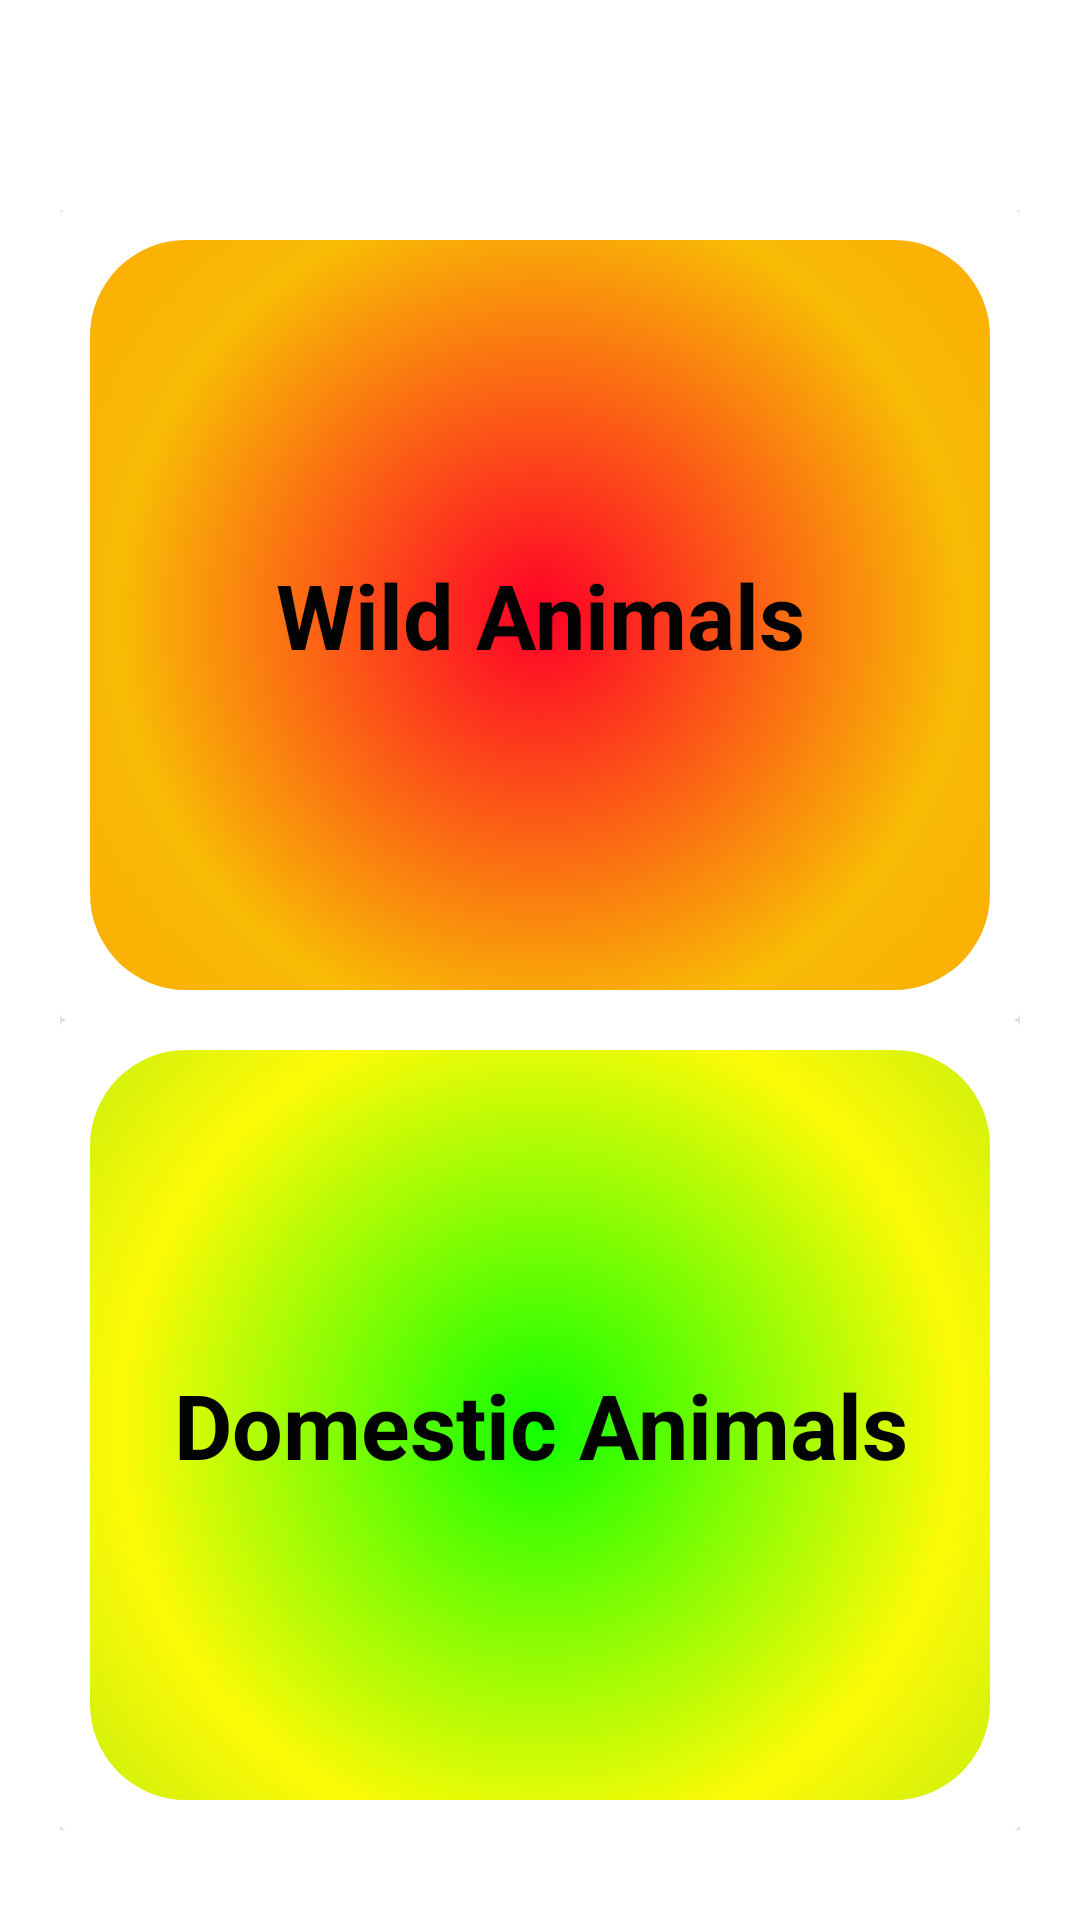

This screen was rendered from an Android layout file. Write that file and the resources it references.
<!-- AndroidManifest.xml: application theme AppTheme -->
<!-- res/layout/content_animals.xml -->
<?xml version="1.0" encoding="utf-8"?>
<LinearLayout xmlns:android="http://schemas.android.com/apk/res/android"
    xmlns:app="http://schemas.android.com/apk/res-auto"
    xmlns:tools="http://schemas.android.com/tools"
    android:layout_width="match_parent"
    android:layout_height="match_parent"
    android:orientation="vertical"
    android:background="@color/white"
    >

    <ScrollView
        android:layout_width="fill_parent"
        android:layout_height="fill_parent"
        android:id="@+id/scrollView"
        android:paddingTop="50dp">

        <LinearLayout
            android:layout_width="fill_parent"
            android:layout_height="fill_parent"
            android:orientation="vertical"
            android:padding="20dp"
            >
            <androidx.cardview.widget.CardView
                android:layout_width="match_parent"
                android:layout_height="270dp">
                <RelativeLayout
                    android:id="@+id/wild"
                    xmlns:tools="http://schemas.android.com/tools"
                    android:layout_width="match_parent"
                    android:layout_height="270dp"
                    android:padding="10dp"
                    >



                    <TextView
                        android:layout_width="match_parent"
                        android:layout_height="match_parent"
                        android:background="@drawable/blue2"
                        android:gravity="center"
                        android:text="@string/wild"
                        android:textColor="#030303"
                        android:textSize="30dp"
                        android:textStyle="bold" />
                </RelativeLayout>
            </androidx.cardview.widget.CardView>

            <androidx.cardview.widget.CardView
                android:layout_width="match_parent"
                android:layout_height="270dp"
                >

                <RelativeLayout
                    android:id="@+id/domestic"
                    xmlns:tools="http://schemas.android.com/tools"
                    android:layout_width="match_parent"
                    android:layout_height="270dp"
                    android:padding="10dp">



                    <TextView
                        android:layout_width="match_parent"
                        android:layout_height="match_parent"
                        android:text="@string/domestic"
                        android:textSize="30dp"
                        android:background="@drawable/blue3"
                        android:textStyle="bold"
                        android:textColor="#030303"
                        android:gravity="center" />

                </RelativeLayout>
            </androidx.cardview.widget.CardView>

        </LinearLayout>
    </ScrollView>


</LinearLayout>
<!-- resources referenced by this layout -->
<resources>
  <color name="white">#FFFFFF</color>
  <!-- drawable blue2 (drawable) -->
  <?xml version="1.0" encoding="utf-8"?>
  <shape xmlns:android="http://schemas.android.com/apk/res/android">
  
      <gradient android:type="radial"
         android:gradientRadius="280dp"
          android:startColor="#FF0027"
          android:centerColor="#F8BB04"
          android:endColor="#FF9800"/>
  
      <corners android:radius="32dp"/>
  
  </shape>
  <!-- drawable blue3 (drawable) -->
  <?xml version="1.0" encoding="utf-8"?>
  <shape xmlns:android="http://schemas.android.com/apk/res/android">
  
      <gradient android:type="radial"
          android:gradientRadius="280dp"
          android:startColor="#10FF00"
          android:centerColor="#FDFA07"
          android:endColor="#7EDF10"/>
  
      <corners android:radius="32dp"/>
  
  </shape>
  <string name="domestic">Domestic Animals</string>
  <string name="wild">Wild Animals</string>
  <style name="AppTheme" parent="Theme.AppCompat.Light.NoActionBar">
          
          <item name="colorPrimary">@color/colorPrimary</item>
          <item name="colorPrimaryDark">@color/colorPrimaryDark</item>
          <item name="colorAccent">@color/colorAccent</item>
      </style>
  <color name="colorPrimary">#3F51B5</color>
  <color name="colorPrimaryDark">#303F9F</color>
  <color name="colorAccent">#FF4081</color>
</resources>
